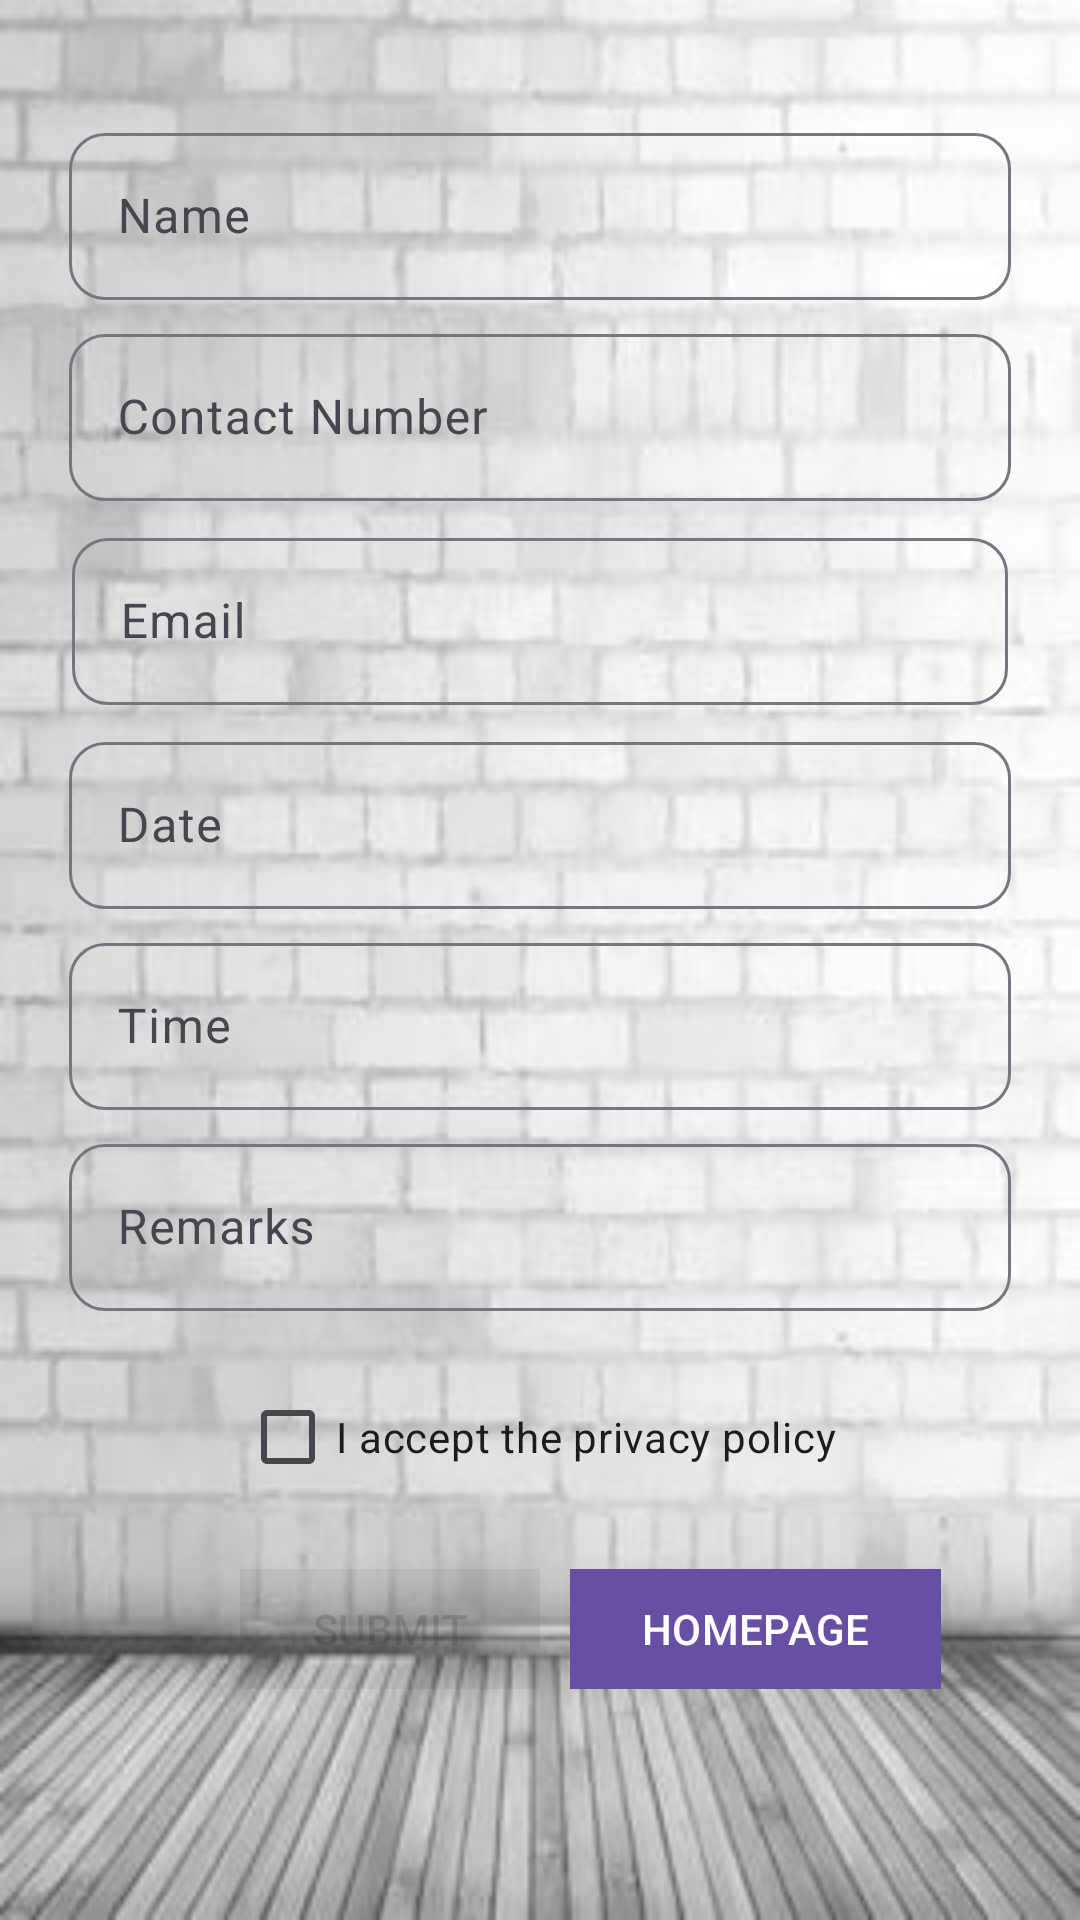

Layout XML and referenced resources for this Android screen:
<!-- AndroidManifest.xml: application theme Theme.PostAPI -->
<!-- res/layout/new_layout.xml -->
<?xml version="1.0" encoding="utf-8"?>
<LinearLayout xmlns:android="http://schemas.android.com/apk/res/android"
    xmlns:app="http://schemas.android.com/apk/res-auto"
    android:layout_width="match_parent"
    android:layout_height="match_parent"
    android:orientation="vertical"
    android:padding="20dp"
    android:background="@drawable/img_1">

    <com.google.android.material.textfield.TextInputLayout
        android:id="@+id/txtNameLayout"
        android:layout_width="match_parent"
        android:layout_height="wrap_content"
        android:padding="3dp"
        android:layout_marginTop="16dp"
        app:boxCornerRadiusBottomEnd="12dp"
        app:boxCornerRadiusBottomStart="12dp"
        app:boxCornerRadiusTopEnd="12dp"
        app:boxCornerRadiusTopStart="12dp">

        <com.google.android.material.textfield.TextInputEditText
            android:id="@+id/txtName"
            android:layout_width="match_parent"
            android:layout_height="wrap_content"
            android:hint="Name"
            android:textColorHint="@color/white"
            android:textColor="@color/white"/>

    </com.google.android.material.textfield.TextInputLayout>

    <com.google.android.material.textfield.TextInputLayout
        android:id="@+id/txtContact"
        android:layout_width="match_parent"
        android:layout_height="wrap_content"
        app:boxCornerRadiusBottomEnd="12dp"
        app:boxCornerRadiusBottomStart="12dp"
        app:boxCornerRadiusTopEnd="12dp"
        app:boxCornerRadiusTopStart="12dp"
        android:padding="3dp">

        <com.google.android.material.textfield.TextInputEditText
            android:id="@+id/txtContactNo"
            android:layout_width="match_parent"
            android:layout_height="match_parent"
            android:hint="Contact Number" />

    </com.google.android.material.textfield.TextInputLayout>

    <com.google.android.material.textfield.TextInputLayout
        android:id="@+id/txtEmail"
        android:layout_width="match_parent"
        android:layout_height="wrap_content"
        android:padding="4dp"
        app:boxCornerRadiusBottomEnd="12dp"
        app:boxCornerRadiusBottomStart="12dp"
        app:boxCornerRadiusTopEnd="12dp"
        app:boxCornerRadiusTopStart="12dp">

        <com.google.android.material.textfield.TextInputEditText
            android:id="@+id/txtEmailAddr"
            android:layout_width="match_parent"
            android:layout_height="wrap_content"
            android:hint="Email" />

    </com.google.android.material.textfield.TextInputLayout>

    <com.google.android.material.textfield.TextInputLayout
        android:id="@+id/txtDate"
        android:layout_width="match_parent"
        android:layout_height="wrap_content"
        android:padding="3dp"
        app:boxCornerRadiusBottomEnd="12dp"
        app:boxCornerRadiusBottomStart="12dp"
        app:boxCornerRadiusTopEnd="12dp"
        app:boxCornerRadiusTopStart="12dp">

        <com.google.android.material.textfield.TextInputEditText
            android:id="@+id/EdDate"
            android:layout_width="match_parent"
            android:layout_height="wrap_content"
            android:hint="Date" />

    </com.google.android.material.textfield.TextInputLayout>

    <com.google.android.material.textfield.TextInputLayout
        android:id="@+id/txtTime"
        android:layout_width="match_parent"
        android:layout_height="wrap_content"
        android:padding="3dp"
        app:boxCornerRadiusBottomEnd="12dp"
        app:boxCornerRadiusBottomStart="12dp"
        app:boxCornerRadiusTopEnd="12dp"
        app:boxCornerRadiusTopStart="12dp">

        <com.google.android.material.textfield.TextInputEditText
            android:id="@+id/EdTime"
            android:layout_width="match_parent"
            android:layout_height="wrap_content"
            android:hint="Time" />

    </com.google.android.material.textfield.TextInputLayout>

    <com.google.android.material.textfield.TextInputLayout
        android:id="@+id/txtRemarks"
        android:layout_width="match_parent"
        android:layout_height="wrap_content"
        android:padding="3dp"
        app:boxCornerRadiusBottomEnd="12dp"
        app:boxCornerRadiusBottomStart="12dp"
        app:boxCornerRadiusTopEnd="12dp"
        app:boxCornerRadiusTopStart="12dp">

        <com.google.android.material.textfield.TextInputEditText
            android:id="@+id/EdRemarks"
            android:layout_width="match_parent"
            android:layout_height="wrap_content"
            android:hint="Remarks" />

    </com.google.android.material.textfield.TextInputLayout>

    <CheckBox
        android:id="@+id/checkBox"
        android:layout_width="match_parent"
        android:layout_height="wrap_content"
        android:layout_marginTop="15dp"
        android:layout_marginLeft="60dp"
        android:text="I accept the privacy policy" />

    <LinearLayout
        android:layout_width="match_parent"
        android:layout_height="wrap_content"
        android:orientation="horizontal"
        >

    <com.google.android.material.button.MaterialButton
        android:id="@+id/btnSubmit"
        android:layout_width="wrap_content"
        android:layout_height="wrap_content"
        android:layout_marginTop="16dp"
        android:text="@string/submit"
        android:alpha="0.5"
        android:enabled="false"
        app:cornerRadius="0dp"
        android:layout_marginLeft="60dp"
        />

        <com.google.android.material.button.MaterialButton
            android:id="@+id/btn_3"
            android:layout_width="wrap_content"
            android:layout_height="wrap_content"
            android:layout_marginTop="16dp"
            android:text="HOMEPAGE"
            app:cornerRadius="0dp"
            android:layout_marginLeft="10dp"
            />

    </LinearLayout>

</LinearLayout>
<!-- resources referenced by this layout -->
<resources>
  <!-- drawable img_1: png bitmap (drawable, 115174 bytes) -->
  <string name="submit">SUBMIT</string>
  <style name="Theme.PostAPI" parent="Base.Theme.PostAPI" />
  <style name="Base.Theme.PostAPI" parent="Theme.Material3.DayNight.NoActionBar">
          
          
      </style>
  <!-- not gathered from this repository: default colours our renderer supplied (Android Studio template values) -->
  <color name="white">#FFFFFFFF</color>
</resources>
